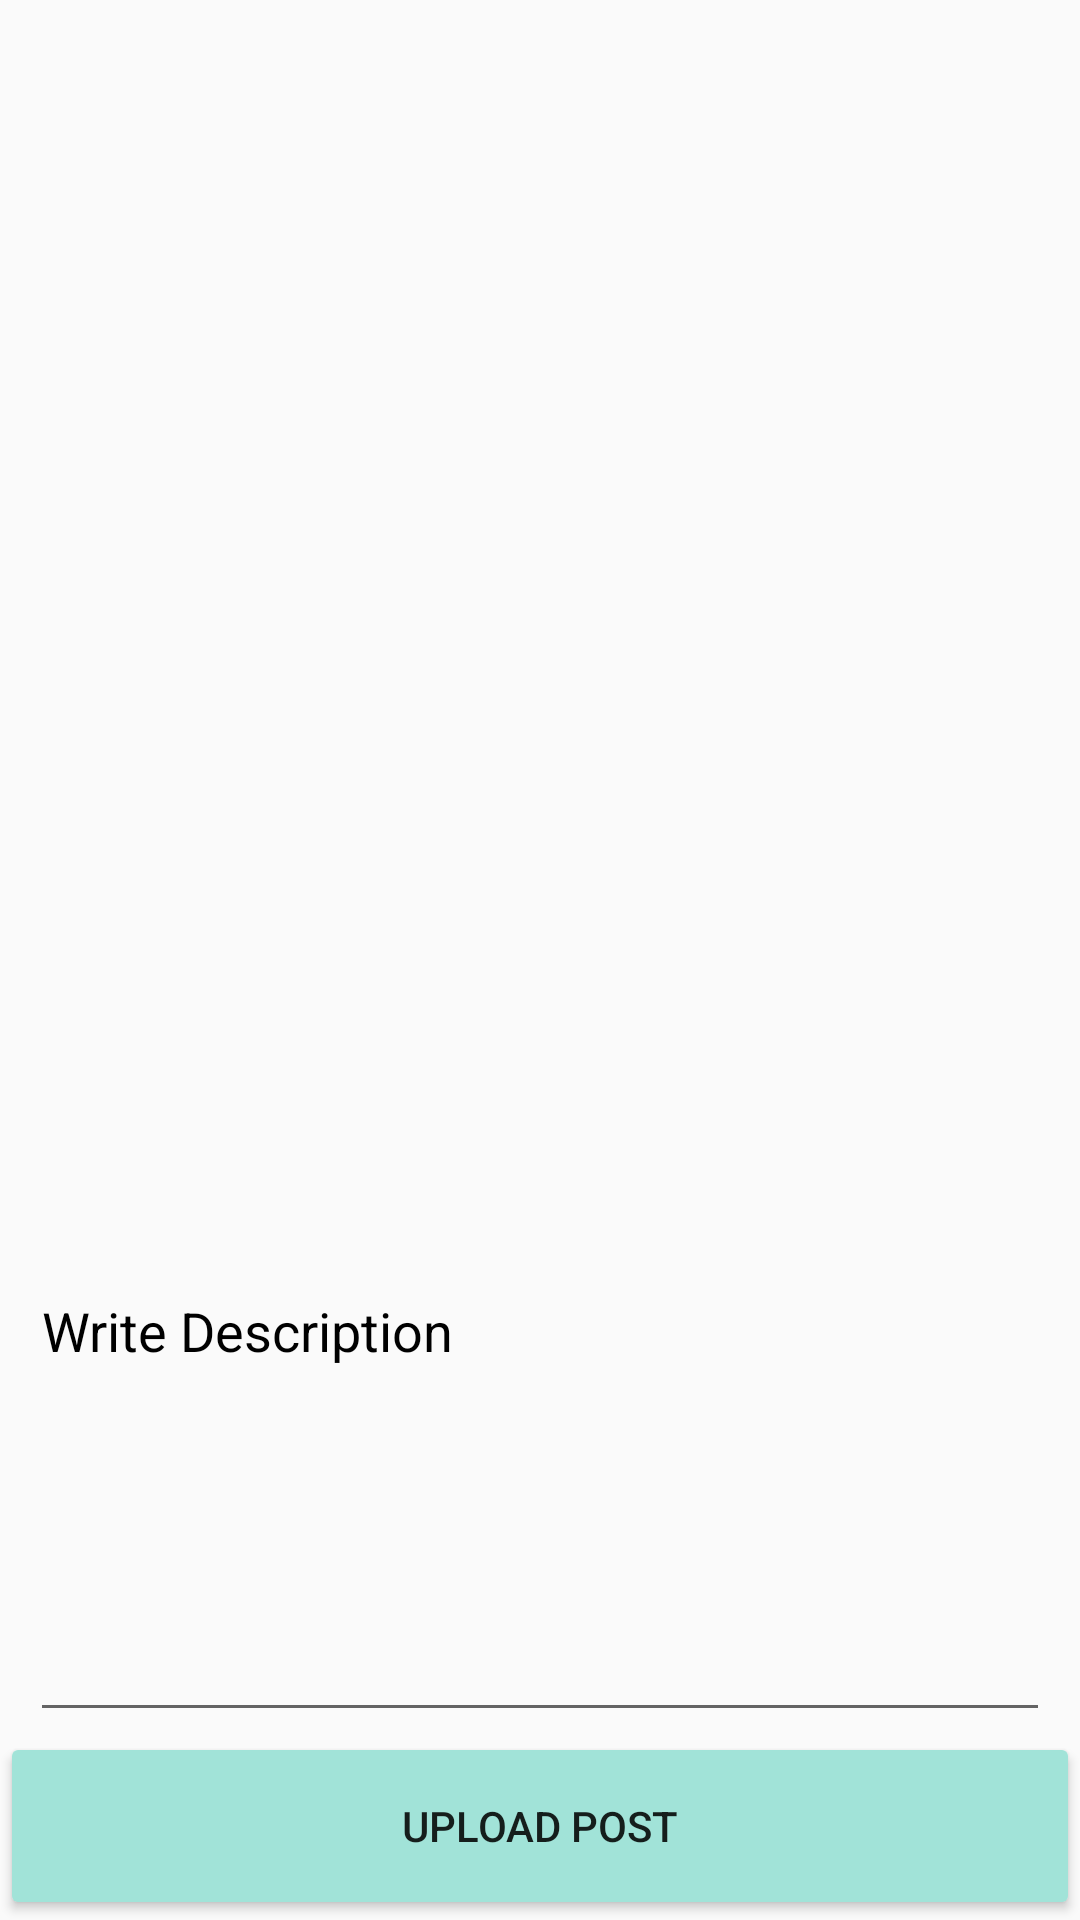

Reconstruct the res/layout file that produces this screen, plus the resources it refers to.
<!-- AndroidManifest.xml: application theme AppTheme -->
<!-- res/layout/activity_add_post.xml -->
<?xml version="1.0" encoding="utf-8"?>
<RelativeLayout xmlns:android="http://schemas.android.com/apk/res/android"
    xmlns:app="http://schemas.android.com/apk/res-auto"
    xmlns:tools="http://schemas.android.com/tools"
    android:layout_width="match_parent"
    android:layout_height="match_parent"
    tools:context=".AddPostActivity">

    <LinearLayout
        android:layout_width="match_parent"
        android:layout_height="match_parent"
        android:orientation="vertical"
        app:layout_constraintBottom_toBottomOf="parent"
        app:layout_constraintEnd_toEndOf="parent"
        app:layout_constraintHorizontal_bias="0.5"
        app:layout_constraintStart_toStartOf="parent"
        app:layout_constraintTop_toTopOf="parent">

        <ImageView
            android:id="@+id/imagePost"
            android:layout_width="match_parent"
            android:layout_height="wrap_content"
            android:layout_weight="1"
            tools:srcCompat="@tools:sample/avatars" />

        <EditText
            android:id="@+id/postDescription"
            android:layout_width="match_parent"
            android:layout_height="wrap_content"
            android:layout_marginHorizontal="10dp"
            android:layout_marginTop="20dp"
            android:layout_weight="0.8"
            android:hint="Write Description"
            android:textSize="18sp"
            android:textColor="@color/black"
            android:inputType="textPersonName"
            android:textColorHint="@color/black" />

        <Button
            android:id="@+id/save_btn_post"
            android:layout_width="match_parent"
            android:layout_height="wrap_content"
            android:textSize="@dimen/_18ssp"
            android:layout_marginHorizontal="@dimen/_25sdp"
            android:backgroundTint="@color/purple_200"
            android:layout_marginBottom="@dimen/_25sdp"
            android:layout_weight="0.05"
            android:text="Upload Post" />

    </LinearLayout>

</RelativeLayout>
<!-- resources referenced by this layout -->
<resources>
  <color name="black">#FF000000</color>
  <color name="purple_200">#A1E3D8</color>
  <style name="AppTheme" parent="Theme.AppCompat.Light.NoActionBar">
          
          <item name="colorPrimary">@color/purple_200</item>
          <item name="colorPrimaryDark">@color/colorPrimaryDark</item>
          <item name="colorAccent">@color/colorAccent</item>
      </style>
  <color name="colorPrimaryDark">#5C32C7</color>
  <color name="colorAccent">#ff68a5</color>
</resources>
